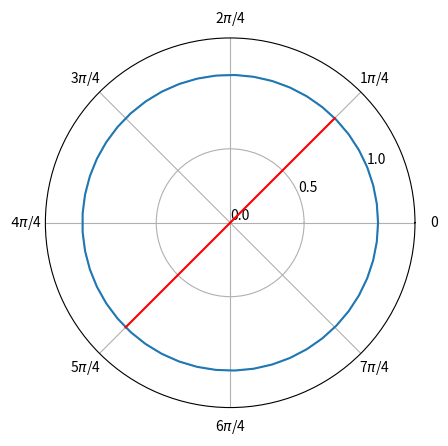

Recreate this plot in Python.
import numpy as np
import matplotlib.pyplot as plt

# circle



fig, ax = plt.subplots(subplot_kw={'projection': 'polar'})
ax.set_xticks([0, np.pi/4, 2*np.pi/4, 3*np.pi/4, 4*np.pi/4, 5*np.pi/4, 6*np.pi/4, 7*np.pi/4])
ax.set_xticklabels([0, r"1$\pi$/4", r"2$\pi$/4", r"3$\pi$/4", r"$4\pi$/4", r"5$\pi$/4", r"6$\pi$/4", r"7$\pi$/4"])
# circle
t = np.linspace(0, 2*np.pi, 50)
r = 1 + 0 * np.zeros(np.shape(t))
ax.plot(t, r)

# radius
r = [0, 1]
t = [0, (np.pi/4)]
ax.plot(t, r, color="r")

# diameter
r = [0, 1]
t = [0, (-3*np.pi/4)]
ax.plot(t, r, color="r")


ax.set_rmax(1.25)
ax.set_rticks([0, 0.5, 1.0])  # Less radial ticks
#ax.set_rlabel_position(-22.5)  # Move radial labels away from plotted line
ax.grid(True)

plt.show()